Run: headless pygame with SDL's dummy video driver; simulated clock (each Clock.tick advances the game by its frame time, no real sleeping); random seed 0; keys injected as events and as key.get_pressed() state; mouse plan: one left click at the window centre at the start of phase 2, then a move to the lower-right quarter at the start of phase 3.
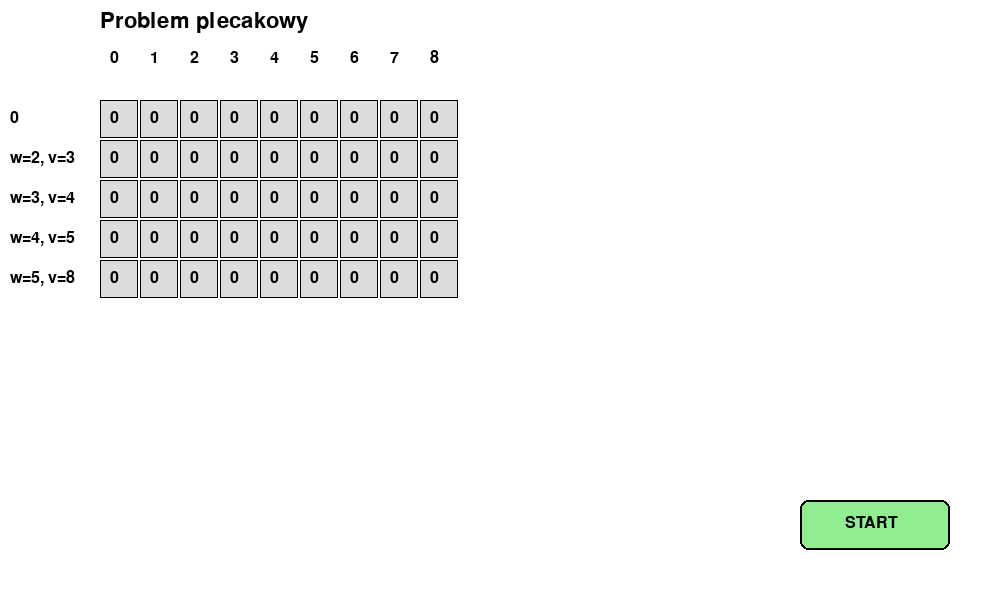
Frame 1 of 4 · flips 1–60 · no input
Frame 2 of 4 · flips 61–180 · clicked the window centre · tapped SPACE, RETURN · held RIGHT (→), D · screen unchanged from frame 1, image omitted
Frame 3 of 4 · flips 181–300 · moved the mouse to the lower-right quarter · held DOWN (↓), S · screen unchanged from frame 2, image omitted
Frame 4 of 4 · flips 301–420 · held LEFT (←), A, UP (↑), W · screen unchanged from frame 3, image omitted

The pygame program that drew these frames:

import pygame
import sys
import time

WIDTH, HEIGHT = 1000, 600  # Wymiary okna
CELL_SIZE = 40             # Rozmiar pojedynczej komórki w tabeli (piksele)
MARGIN = 2                 # Odstęp między komórkami
FPS = 30                   # Klatki na sekundę (szybkość odświeżania okna)


weight = [2, 3, 4, 5] # Wagi przedmiotów
profit = [3, 4, 5, 8] # Wartości przedmiotów
capacity = 8 # Maksymalna pojemność plecaka
n = len(weight) # Liczba przedmiotów

ROWS = n + 1 # Wiersze 
COLS = capacity + 1 # Kolumny 

WHITE = (255, 255, 255)
BLACK = (0, 0, 0)
GRAY = (220, 220, 220)      
GREEN = (144, 238, 144)    
YELLOW = (255, 255, 153)   

# INICJALIZACJA PYGAME
pygame.init()
screen = pygame.display.set_mode((WIDTH, HEIGHT))
pygame.display.set_caption("Problem plecakowy - Wizualizacja")
clock = pygame.time.Clock()

font = pygame.font.SysFont(None, 24)
big_font = pygame.font.SysFont(None, 32)

# Inicjalizacja tablicy zerami.
dp = [[0 for _ in range(COLS)] for _ in range(ROWS)]


def draw_text(text, x, y, color=BLACK, fnt=font):
    # Rysuje tekst na ekranie w podanej pozycji
    img = fnt.render(text, True, color)
    screen.blit(img, (x, y))


def draw_table(highlight=None):
    # Rysuje całą tabelę , nagłówki oraz aktualny stan obliczeń
    screen.fill(WHITE) 
    #  Rysowanie nagłówków kolumn (pojemności plecaka 8)
    for c in range(COLS):
        draw_text(str(c), 100 + c * CELL_SIZE + 10, 50)

    # Rysowanie nagłówków wierszy 
    for r in range(ROWS):
        label = "0" if r == 0 else f"w={weight[r-1]}, v={profit[r-1]}"
        draw_text(label, 10, 100 + r * CELL_SIZE + 10)

    # Rysowanie siatki i wartości w komórkach
    for r in range(ROWS):
        for c in range(COLS):
            # Obliczanie pozycji x, y dla danej komórki
            x = 100 + c * CELL_SIZE
            y = 100 + r * CELL_SIZE
            
            color = GRAY

            if highlight == (r, c):
                color = YELLOW

            # Rysowanie kwadratu 
            pygame.draw.rect(screen, color, (x, y, CELL_SIZE - MARGIN, CELL_SIZE - MARGIN))
            # Rysowanie obramowania 
            pygame.draw.rect(screen, BLACK, (x, y, CELL_SIZE - MARGIN, CELL_SIZE - MARGIN), 1)

            draw_text(str(dp[r][c]), x + 10, y + 10) # Wypisanie wartości liczbowej wewnątrz komórki

    # Tytuł na górze
    draw_text("Problem plecakowy ", 100, 10, fnt=big_font)
    
    # Odświeżenie ekranu
    pygame.display.flip()


def knapsack():
    # Pętla po przedmiotach (od 1 do n)
    for i in range(1, ROWS):
        # Pętla po pojemnościach plecaka (od 0 do capacity)
        for w in range(COLS):
            
            # Obsługa zdarzeń wewnątrz pętli 
            for event in pygame.event.get():
                if event.type == pygame.QUIT:
                    pygame.quit()
                    sys.exit()

            # Sprawdzenie, czy waga aktualnego przedmiotu mieści się w aktualnej pojemności 'w'
            if weight[i - 1] <= w:
                # Wybieramy maksimum z dwóch opcji:
                # 1. Nie bierzemy przedmiotu (wartość z wiersza wyżej: dp[i-1][w])
                # 2. Bierzemy przedmiot (wartość tego przedmiotu + najlepszy wynik dla pozostałej pojemności)
                dp[i][w] = max(
                    dp[i - 1][w],
                    dp[i - 1][w - weight[i - 1]] + profit[i - 1]
                )
            else:
                # Przedmiot się nie mieści, przepisujemy wynik z wiersza wyżej
                dp[i][w] = dp[i - 1][w]

            draw_table(highlight=(i, w))
            time.sleep(0.4)


button_rect = pygame.Rect(800, 500, 150, 50)
started = False 

while True:
    for event in pygame.event.get():
        if event.type == pygame.QUIT:
            pygame.quit()
            sys.exit()
        if event.type == pygame.MOUSEBUTTONDOWN and not started:
            if button_rect.collidepoint(event.pos):
                started = True
                knapsack() 

    screen.fill(WHITE)
    draw_table()

    color = GREEN if not started else GRAY
    pygame.draw.rect(screen, color, button_rect, border_radius=8)
    pygame.draw.rect(screen, BLACK, button_rect, 2, border_radius=8)
    draw_text("START", button_rect.x + 45, button_rect.y + 15)

    pygame.display.flip()
    clock.tick(FPS)
